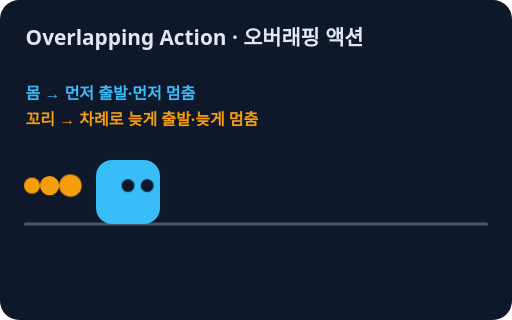
t = 0.00 s
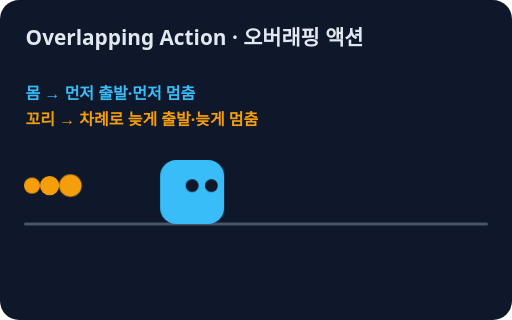
t = 0.80 s
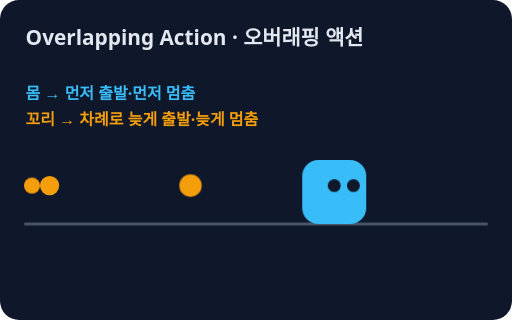
t = 1.70 s
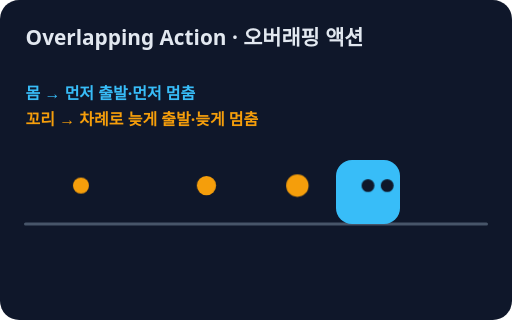
t = 2.53 s
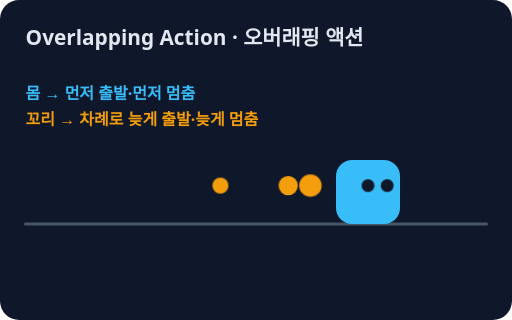
t = 3.35 s
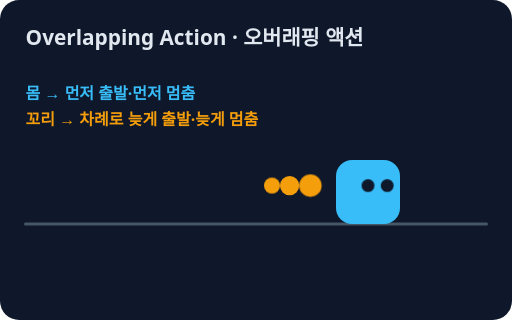
t = 4.18 s

The animated SVG that drew these frames (rendered in a browser with its animation timeline set to each time). Animation: 6 CSS @keyframes rules; one cycle of 5.00 s, repeats indefinitely.

<svg xmlns="http://www.w3.org/2000/svg" viewBox="0 0 320 200" role="img" aria-label="겹치기 동작: 몸이 먼저 움직이고 팔·꼬리 같은 부분이 조금씩 늦게 따라와 멈춘다">
<style>text{font-family:system-ui,sans-serif}@keyframes k1{0%,22%{transform:translateX(0px)}57%{transform:translateX(150px)}67%,95%{transform:translateX(150px)}100%{transform:translateX(0px)}}.k1{animation:k1 5s ease-out infinite;transform-box:fill-box;transform-origin:center}@keyframes k2{0%,34%{transform:translateX(0px)}69%{transform:translateX(150px)}79%,95%{transform:translateX(150px)}100%{transform:translateX(0px)}}.k2{animation:k2 5s ease-out infinite;transform-box:fill-box;transform-origin:center}@keyframes k3{0%,46%{transform:translateX(0px)}81%{transform:translateX(150px)}91%,95%{transform:translateX(150px)}100%{transform:translateX(0px)}}.k3{animation:k3 5s ease-out infinite;transform-box:fill-box;transform-origin:center}@keyframes k4{0%,10%{transform:translateX(0px)}45%{transform:translateX(150px)}55%,95%{transform:translateX(150px)}100%{transform:translateX(0px)}}.k4{animation:k4 5s ease-out infinite;transform-box:fill-box;transform-origin:center}@keyframes k5{0%,10%{transform:translateX(0px)}45%{transform:translateX(150px)}55%,95%{transform:translateX(150px)}100%{transform:translateX(0px)}}.k5{animation:k5 5s ease-out infinite;transform-box:fill-box;transform-origin:center}@keyframes k6{0%,10%{transform:translateX(0px)}45%{transform:translateX(150px)}55%,95%{transform:translateX(150px)}100%{transform:translateX(0px)}}.k6{animation:k6 5s ease-out infinite;transform-box:fill-box;transform-origin:center}@media (prefers-reduced-motion: reduce){*{animation:none!important;transition:none!important}}</style>
<rect width="320" height="200" rx="12" fill="#0f172a"/>
<text x="16" y="28" font-size="13" fill="#e2e8f0" font-weight="700">Overlapping Action · 오버래핑 액션</text>
<line x1="16" y1="140" x2="304" y2="140" stroke="#475569" stroke-width="2" stroke-linecap="round"/>
<text x="16" y="62" font-size="10" fill="#38bdf8" font-weight="700">몸 → 먼저 출발·먼저 멈춤</text>
<text x="16" y="78" font-size="10" fill="#f59e0b" font-weight="700">꼬리 → 차례로 늦게 출발·늦게 멈춤</text>
<circle cx="44" cy="116" r="7" fill="#f59e0b" class="k1"/>
<circle cx="31" cy="116" r="6" fill="#f59e0b" class="k2"/>
<circle cx="20" cy="116" r="5" fill="#f59e0b" class="k3"/>
<rect x="60" y="100" width="40" height="40" rx="10" fill="#38bdf8" class="k4"/>
<circle cx="80" cy="116" r="4" fill="#0f172a" class="k5"/>
<circle cx="92" cy="116" r="4" fill="#0f172a" class="k6"/>
</svg>
